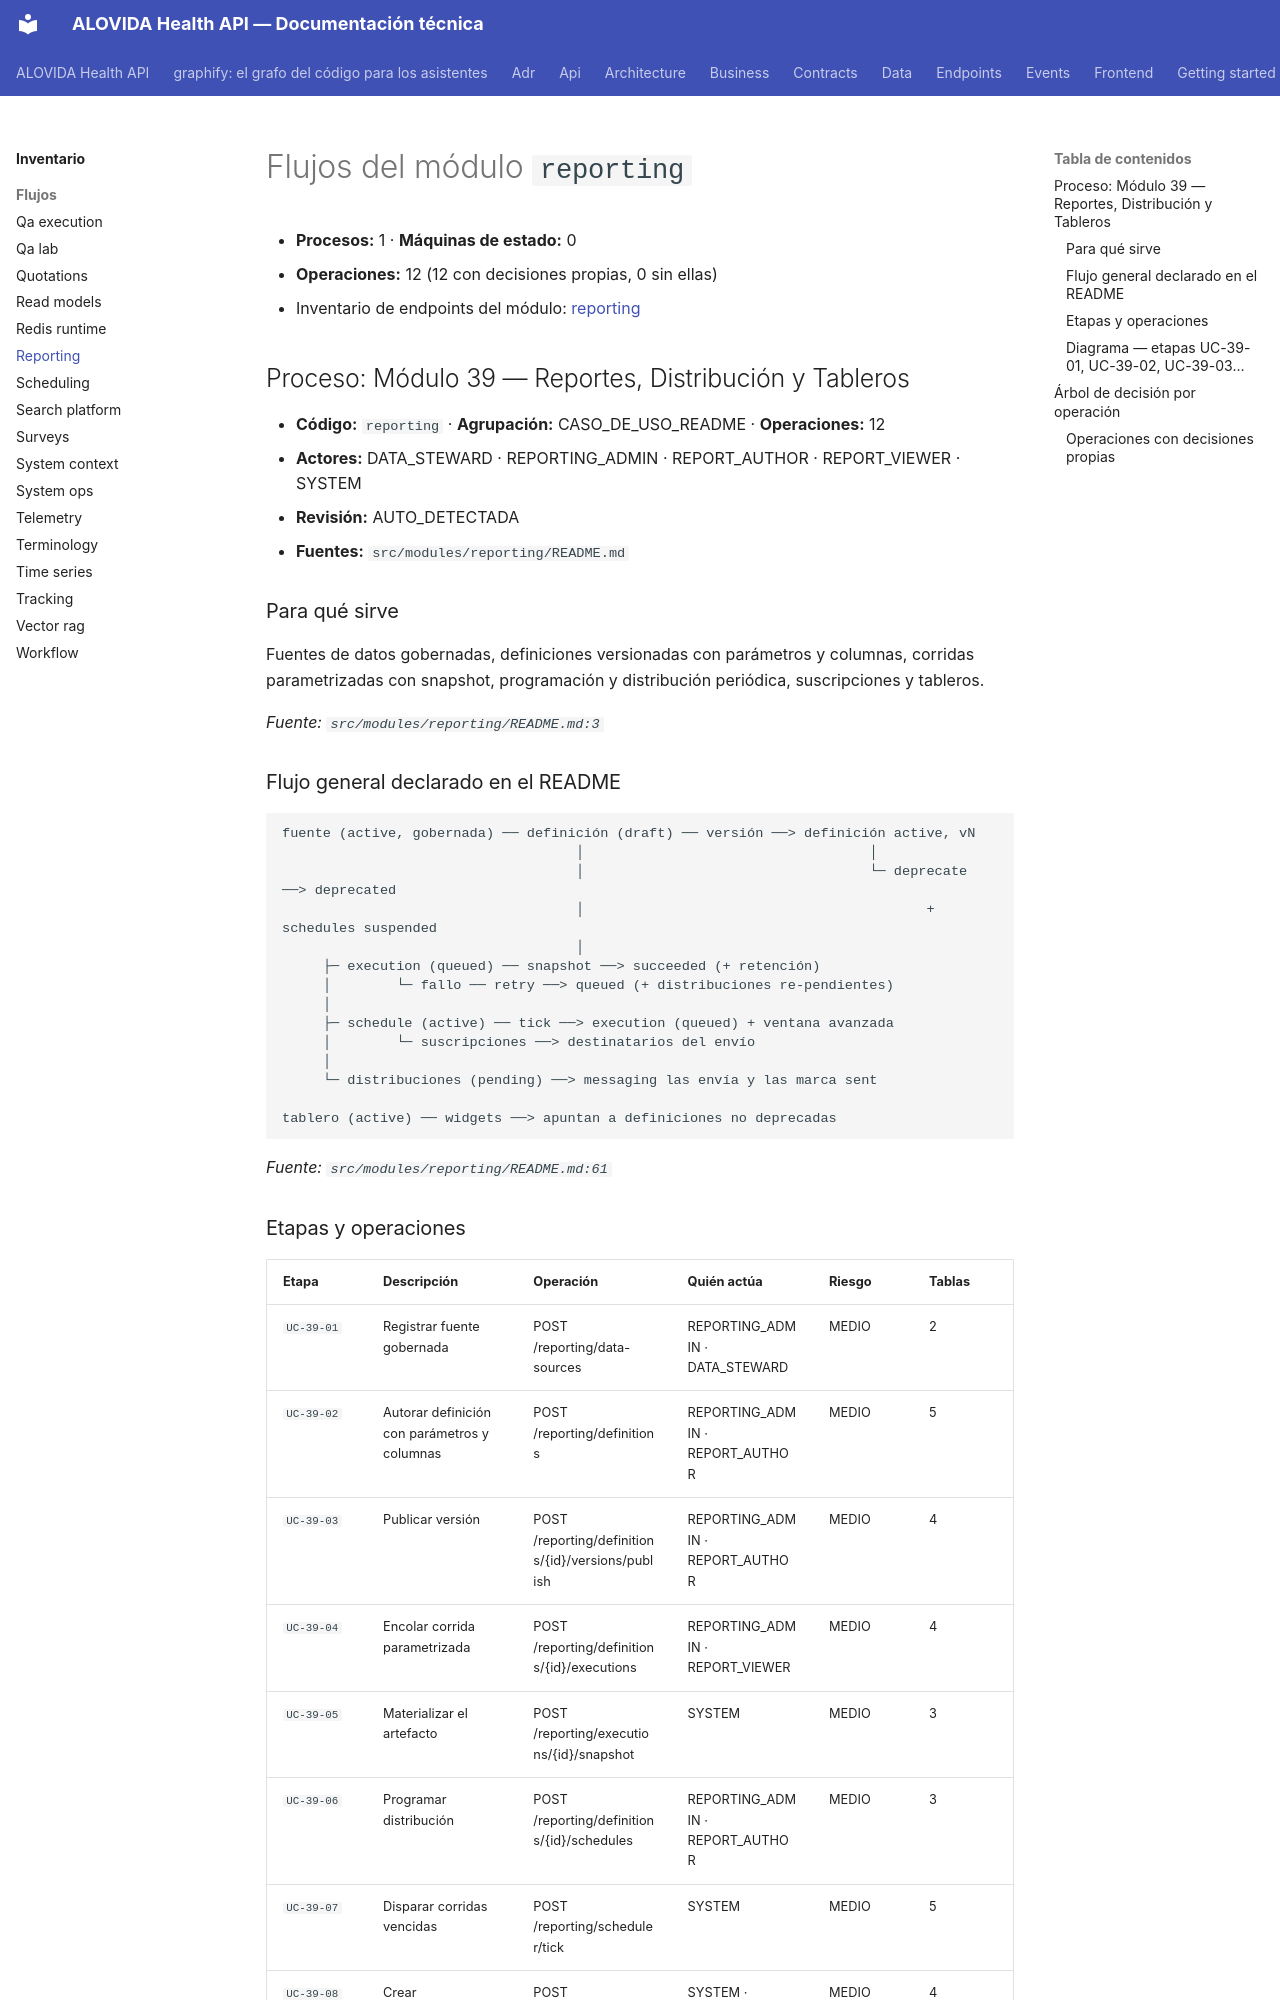

repository: mdavila-2001/mantra-core-health-api · page: inventario/flujos/reporting/index.html · generator: mkdocs

<!-- AUTOGENERADO por tools/inventario/flujos.mjs. No editar manualmente. -->

# Flujos del módulo `reporting`

- **Procesos:** 1 · **Máquinas de estado:** 0
- **Operaciones:** 12 (12 con decisiones propias, 0 sin ellas)
- Inventario de endpoints del módulo: [reporting](../endpoints/reporting.md)

## Proceso: Módulo 39 — Reportes, Distribución y Tableros

- **Código:** `reporting` · **Agrupación:** CASO_DE_USO_README · **Operaciones:** 12
- **Actores:** DATA_STEWARD · REPORTING_ADMIN · REPORT_AUTHOR · REPORT_VIEWER · SYSTEM
- **Revisión:** AUTO_DETECTADA
- **Fuentes:** `src/modules/reporting/README.md`

### Para qué sirve

Fuentes de datos gobernadas, definiciones versionadas con parámetros y columnas, corridas parametrizadas con snapshot, programación y distribución periódica, suscripciones y tableros.

_Fuente: `src/modules/reporting/README.md:3`_

### Flujo general declarado en el README

```text
fuente (active, gobernada) ── definición (draft) ── versión ──> definición active, vN
                                    │                                   │
                                    │                                   └─ deprecate ──> deprecated
                                    │                                          + schedules suspended
                                    │
     ├─ execution (queued) ── snapshot ──> succeeded (+ retención)
     │        └─ fallo ── retry ──> queued (+ distribuciones re-pendientes)
     │
     ├─ schedule (active) ── tick ──> execution (queued) + ventana avanzada
     │        └─ suscripciones ──> destinatarios del envío
     │
     └─ distribuciones (pending) ──> messaging las envía y las marca sent

tablero (active) ── widgets ──> apuntan a definiciones no deprecadas
```

_Fuente: `src/modules/reporting/README.md:61`_
